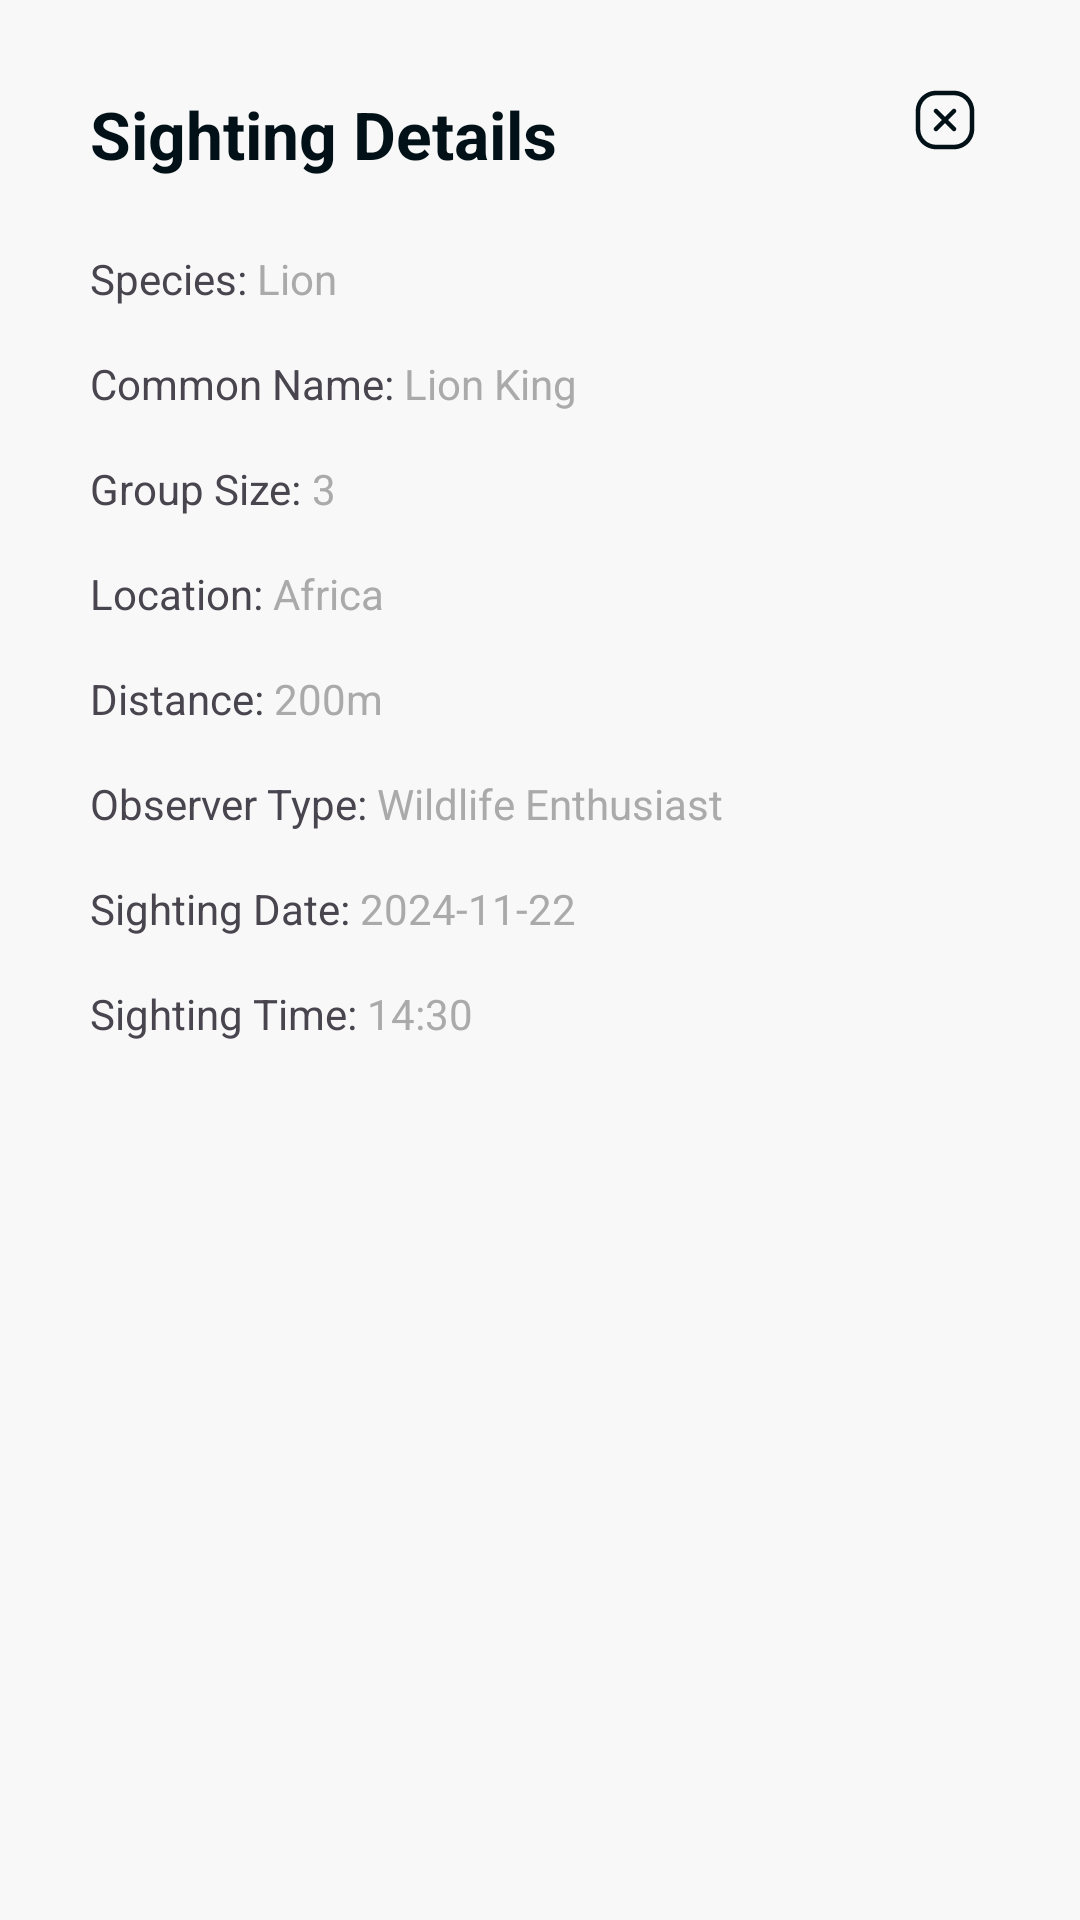

Write the Android layout XML for this screen, with the resource values it uses.
<!-- AndroidManifest.xml: application theme Theme.Shellfie -->
<!-- res/layout/fg_sea_more.xml -->
<?xml version="1.0" encoding="utf-8"?>
<androidx.constraintlayout.widget.ConstraintLayout xmlns:android="http://schemas.android.com/apk/res/android"
    xmlns:app="http://schemas.android.com/apk/res-auto"
    android:layout_width="match_parent"
    android:layout_height="match_parent"
    android:padding="30dp">

    <TextView
        android:id="@+id/txtSightingDetails"
        style="@style/Header2"
        android:layout_width="wrap_content"
        android:layout_height="wrap_content"
        android:text="Sighting Details"
        android:textColor="?attr/colorOnPrimary"
        app:layout_constraintStart_toStartOf="parent"
        app:layout_constraintTop_toTopOf="parent" />

    <TextView
        android:id="@+id/txtSpecies"
        android:layout_width="wrap_content"
        android:layout_height="wrap_content"
        android:text="Species: "
        android:layout_marginTop="24dp"
        app:layout_constraintStart_toStartOf="parent"
        app:layout_constraintTop_toBottomOf="@+id/txtSightingDetails" />

    <TextView
        android:id="@+id/txtSpeciesValue"
        android:layout_width="wrap_content"
        android:layout_height="wrap_content"
        android:text="Lion"
        android:textColor="@android:color/darker_gray"
        app:layout_constraintStart_toEndOf="@+id/txtSpecies"
        app:layout_constraintTop_toTopOf="@+id/txtSpecies" />

    <TextView
        android:id="@+id/txtCommonName"
        android:layout_width="wrap_content"
        android:layout_height="wrap_content"
        android:text="Common Name: "
        android:layout_marginTop="16dp"
        app:layout_constraintStart_toStartOf="parent"
        app:layout_constraintTop_toBottomOf="@+id/txtSpeciesValue" />

    <TextView
        android:id="@+id/txtCommonNameValue"
        android:layout_width="wrap_content"
        android:layout_height="wrap_content"
        android:text="Lion King"
        android:textColor="@android:color/darker_gray"
        app:layout_constraintStart_toEndOf="@+id/txtCommonName"
        app:layout_constraintTop_toTopOf="@+id/txtCommonName" />

    <TextView
        android:id="@+id/txtGroupSize"
        android:layout_width="wrap_content"
        android:layout_height="wrap_content"
        android:text="Group Size: "
        android:layout_marginTop="16dp"
        app:layout_constraintStart_toStartOf="parent"
        app:layout_constraintTop_toBottomOf="@+id/txtCommonNameValue" />

    <TextView
        android:id="@+id/txtGroupSizeValue"
        android:layout_width="wrap_content"
        android:layout_height="wrap_content"
        android:text="3"
        android:textColor="@android:color/darker_gray"
        app:layout_constraintStart_toEndOf="@+id/txtGroupSize"
        app:layout_constraintTop_toTopOf="@+id/txtGroupSize" />

    <TextView
        android:id="@+id/txtLocation"
        android:layout_width="wrap_content"
        android:layout_height="wrap_content"
        android:text="Location: "
        android:layout_marginTop="16dp"
        app:layout_constraintStart_toStartOf="parent"
        app:layout_constraintTop_toBottomOf="@+id/txtGroupSizeValue" />

    <TextView
        android:id="@+id/txtLocationValue"
        android:layout_width="wrap_content"
        android:layout_height="wrap_content"
        android:text="Africa"
        android:textColor="@android:color/darker_gray"
        app:layout_constraintStart_toEndOf="@+id/txtLocation"
        app:layout_constraintTop_toTopOf="@+id/txtLocation" />

    <TextView
        android:id="@+id/txtDistance"
        android:layout_width="wrap_content"
        android:layout_height="wrap_content"
        android:text="Distance: "
        android:layout_marginTop="16dp"
        app:layout_constraintStart_toStartOf="parent"
        app:layout_constraintTop_toBottomOf="@+id/txtLocationValue" />

    <TextView
        android:id="@+id/txtDistanceValue"
        android:layout_width="wrap_content"
        android:layout_height="wrap_content"
        android:text="200m"
        android:textColor="@android:color/darker_gray"
        app:layout_constraintStart_toEndOf="@+id/txtDistance"
        app:layout_constraintTop_toTopOf="@+id/txtDistance" />

    <TextView
        android:id="@+id/txtObserverType"
        android:layout_width="wrap_content"
        android:layout_height="wrap_content"
        android:text="Observer Type: "
        android:layout_marginTop="16dp"
        app:layout_constraintStart_toStartOf="parent"
        app:layout_constraintTop_toBottomOf="@+id/txtDistanceValue" />

    <TextView
        android:id="@+id/txtObserverTypeValue"
        android:layout_width="wrap_content"
        android:layout_height="wrap_content"
        android:text="Wildlife Enthusiast"
        android:textColor="@android:color/darker_gray"
        app:layout_constraintStart_toEndOf="@+id/txtObserverType"
        app:layout_constraintTop_toTopOf="@+id/txtObserverType" />

    <TextView
        android:id="@+id/txtSDate"
        android:layout_width="wrap_content"
        android:layout_height="wrap_content"
        android:text="Sighting Date: "
        android:layout_marginTop="16dp"
        app:layout_constraintStart_toStartOf="parent"
        app:layout_constraintTop_toBottomOf="@+id/txtObserverTypeValue" />

    <TextView
        android:id="@+id/txtSDateValue"
        android:layout_width="wrap_content"
        android:layout_height="wrap_content"
        android:text="2024-11-22"
        android:textColor="@android:color/darker_gray"
        app:layout_constraintStart_toEndOf="@+id/txtSDate"
        app:layout_constraintTop_toTopOf="@+id/txtSDate" />

    <TextView
        android:id="@+id/txtSTime"
        android:layout_width="wrap_content"
        android:layout_height="wrap_content"
        android:text="Sighting Time: "
        android:layout_marginTop="16dp"
        app:layout_constraintStart_toStartOf="parent"
        app:layout_constraintTop_toBottomOf="@+id/txtSDateValue" />

    <TextView
        android:id="@+id/txtSTimeValue"
        android:layout_width="wrap_content"
        android:layout_height="wrap_content"
        android:text="14:30"
        android:textColor="@android:color/darker_gray"
        app:layout_constraintStart_toEndOf="@+id/txtSTime"
        app:layout_constraintTop_toTopOf="@+id/txtSTime" />

    <ImageButton
        android:id="@+id/btnClose"
        android:layout_width="30dp"
        android:layout_height="wrap_content"
        android:background="#00FFFFFF"
        app:layout_constraintEnd_toEndOf="parent"
        app:layout_constraintTop_toTopOf="parent"
        app:srcCompat="@drawable/times_square_regular" />

</androidx.constraintlayout.widget.ConstraintLayout>
<!-- resources referenced by this layout -->
<resources>
  <!-- drawable times_square_regular (drawable) -->
  <vector xmlns:android="http://schemas.android.com/apk/res/android"
      android:width="20dp"
      android:height="20dp"
      android:viewportWidth="20"
      android:viewportHeight="20">
    <path
        android:pathData="M13.53,7.53L11.06,10L13.53,12.47C13.823,12.763 13.823,13.238 13.53,13.531C13.384,13.677 13.192,13.751 13,13.751C12.808,13.751 12.616,13.678 12.47,13.531L10,11.061L7.53,13.531C7.384,13.677 7.192,13.751 7,13.751C6.808,13.751 6.616,13.678 6.47,13.531C6.177,13.238 6.177,12.763 6.47,12.47L8.94,10L6.47,7.53C6.177,7.237 6.177,6.762 6.47,6.469C6.763,6.176 7.238,6.176 7.531,6.469L10.001,8.939L12.471,6.469C12.764,6.176 13.239,6.176 13.532,6.469C13.825,6.762 13.823,7.237 13.53,7.53ZM19.75,7V13C19.75,16.722 16.722,19.75 13,19.75H7C3.278,19.75 0.25,16.722 0.25,13V7C0.25,3.278 3.278,0.25 7,0.25H13C16.722,0.25 19.75,3.278 19.75,7ZM18.25,7C18.25,4.105 15.895,1.75 13,1.75H7C4.105,1.75 1.75,4.105 1.75,7V13C1.75,15.895 4.105,18.25 7,18.25H13C15.895,18.25 18.25,15.895 18.25,13V7Z"
        android:fillColor="?attr/colorOnPrimary"/>
  </vector>
  <style name="Header2">
          <item name="android:fontFamily">sans-serif</item>
          <item name="android:textSize">22sp</item>
          <item name="android:textStyle">bold</item>
          <item name="android:textColor">?attr/colorOnPrimary</item>
      </style>
  <style name="Theme.Shellfie" parent="Base.Theme.Shellfie" />
  <style name="Base.Theme.Shellfie" parent="Theme.Material3.DayNight.NoActionBar">
          
  
          
          <item name="colorPrimary">@color/lightbg</item>
          <item name="colorOnPrimary">@color/dark</item>
          <item name="android:colorBackground">@color/lightbg</item>
          <item name="colorOnBackground">@color/dark</item>
  
          
          <item name="colorAccent">@color/brand</item>
          <item name="colorSurface">@color/light</item>
          <item name="colorOnSurface">@color/darkbg</item>
          <item name="colorError">@color/red</item>
          <item name="colorOnError">@color/white</item>
  
          
          <item name="android:textColorSecondary">@color/darkgray</item>
  
  
          <item name="colorPrimaryVariant">@color/lightbgtransparent</item>
  
  
      </style>
  <color name="lightbg">#F8F8F8</color>
  <color name="dark">#021117</color>
  <color name="brand">#0166FF</color>
  <color name="light">#FBFDFE</color>
  <color name="darkbg">#010634</color>
  <color name="red">#B00020</color>
  <color name="white">#FFFFFF</color>
  <color name="darkgray">#727272</color>
  <color name="lightbgtransparent">#CCFFFFFF</color>
</resources>
